Run: headless pygame with SDL's dummy video driver; simulated clock (each Clock.tick advances the game by its frame time, no real sleeping); random seed 0; keys injected as events and as key.get_pressed() state; no mouse input.
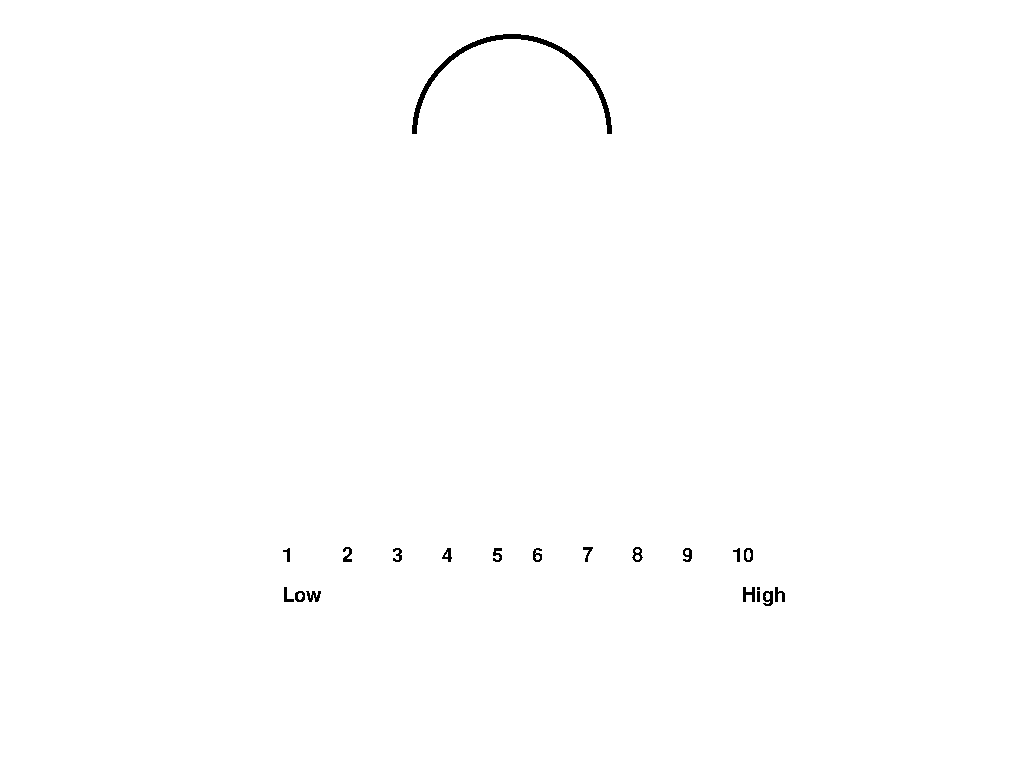
Frame 1 of 4 · flips 1–60 · no input
Frame 2 of 4 · flips 61–180 · tapped SPACE, RETURN · held RIGHT (→), D · screen unchanged from frame 1, image omitted
Frame 3 of 4 · flips 181–300 · held DOWN (↓), S · screen unchanged from frame 2, image omitted
Frame 4 of 4 · flips 301–420 · held LEFT (←), A, UP (↑), W · screen unchanged from frame 3, image omitted

The pygame program that drew these frames:

import math
import pygame
import random
import sys
import time
 
# initialising pygame
pygame.init()

# Colors
RADIUS = 20
black = (0, 0, 0)
red = (225, 0, 0)
white = (255, 255, 255)

# creating display
display = pygame.display.set_mode((0, 0), pygame.FULLSCREEN)
display.fill((225, 225, 225))
window = display.get_rect()
center_x = window.centerx
center_y = window.centery
 
# Impot arc drawing function
def clockwiseArc(point, radius, startAngle, endAngle):
    rect = pygame.Rect(0, 0, radius*2, radius*2)
    rect.center = point

    endRad   = math.radians(-startAngle)
    startRad = math.radians(-endAngle)

    return rect, startRad, endRad

font = pygame.font.SysFont(None, 30)

# Function to initialize the background
def init_background():
    # Initialize circles
    pygame.draw.circle(display, white, (center_x - 225, (center_y - 60) + (center_y / 2)), RADIUS, 39)
    pygame.draw.circle(display, white, (center_x - 175, (center_y - 60) + (center_y / 2)), RADIUS, 39)
    pygame.draw.circle(display, white, (center_x - 125, (center_y - 60) + (center_y / 2)), RADIUS, 39)
    pygame.draw.circle(display, white, (center_x - 75, (center_y - 60) + (center_y / 2)), RADIUS, 39)
    pygame.draw.circle(display, white, (center_x - 25, (center_y - 60) + (center_y / 2)), RADIUS, 39)
    pygame.draw.circle(display, white, (center_x + 25, (center_y - 60) + (center_y / 2)), RADIUS, 39)
    pygame.draw.circle(display, white, (center_x + 75, (center_y - 60) + (center_y / 2)), RADIUS, 39)
    pygame.draw.circle(display, white, (center_x + 125, (center_y - 60) + (center_y / 2)), RADIUS, 39)
    pygame.draw.circle(display, white, (center_x + 175, (center_y - 60) + (center_y / 2)), RADIUS, 39)
    pygame.draw.circle(display, white, (center_x + 225, (center_y - 60) + (center_y / 2)), RADIUS, 39)

    # Initialize circle text
    low_text = font.render("Low", 0, (0,0,0))
    display.blit(low_text, (center_x - 230, (center_y + 10) + (center_y / 2)))

    high_text = font.render("High", 0, (0,0,0))
    display.blit(high_text, (center_x + 230, (center_y + 10) + (center_y / 2)))

    circle0 = font.render("1", 0, (0,0,0))
    display.blit(circle0, (center_x - 230, (center_y - 30) + (center_y / 2)))

    circle1 = font.render("2", 0, (0,0,0))
    display.blit(circle1, (center_x - 170, (center_y - 30) + (center_y / 2)))

    circle2 = font.render("3", 0, (0,0,0))
    display.blit(circle2, (center_x - 120, (center_y - 30) + (center_y / 2)))

    circle3 = font.render("4", 0, (0,0,0))
    display.blit(circle3, (center_x - 70, (center_y - 30) + (center_y / 2)))

    circle4 = font.render("5", 0, (0,0,0))
    display.blit(circle4, (center_x - 20, (center_y - 30) + (center_y / 2)))

    circle5 = font.render("6", 0, (0,0,0))
    display.blit(circle5, (center_x + 20, (center_y - 30) + (center_y / 2)))

    circle6 = font.render("7", 0, (0,0,0))
    display.blit(circle6, (center_x + 70, (center_y - 30) + (center_y / 2)))

    circle7 = font.render("8", 0, (0,0,0))
    display.blit(circle7, (center_x + 120, (center_y - 30) + (center_y / 2)))

    circle8 = font.render("9", 0, (0,0,0))
    display.blit(circle8, (center_x + 170, (center_y - 30) + (center_y / 2)))

    circle9 = font.render("10", 0, (0,0,0))
    display.blit(circle9, (center_x + 220, (center_y - 30) + (center_y / 2)))

    # Initialize arc
    pygame.draw.circle(display,(0, 0, 0), (center_x, center_y - 250), 100, width=5, draw_top_left=True, draw_top_right=True)

    pygame.display.update()

def within_range(time, lower_bound, upper_bound):
    if time >= lower_bound and time <= upper_bound:
        print("Reaction time is within given range")
        # Something else happens - in this case, the user_shock_select is called
        # There is also the matter of what the set win/loss condition is
        user_shock_select()
    
    else:
        print("Reaction time is outside given range")
        # Something else happens - in this case, the computer_shock_select is called
        # There is also the matter of what the set win/loss condition is
        # computer_shock_select(2)

def reaction_test():
    timer_started = False
    release_time = 0

    while True:
        for event in pygame.event.get():
            if event.type == pygame.QUIT:
                pygame.quit()
                quit()

            elif event.type == pygame.KEYDOWN and not timer_started and event.key == pygame.K_SPACE:
                start_text = font.render("Press and hold down the space key", True, (0, 0, 0))
                start_text_rect = start_text.get_rect(center = (center_x, center_y))
                display.blit(start_text, start_text_rect)
                pygame.display.update()

                pygame.time.wait(2000)
                start_time = time.time()
                timer_started = True

            elif event.type == pygame.KEYUP and timer_started and release_time == 0:
                release_time = time.time()

        if timer_started and release_time == 0 and time.time() - start_time >= 2:
            prompt_text = font.render("Release the space key now!", True, (255, 0, 0))
            prompt_text_rect = prompt_text.get_rect(center = (center_x, center_y))
            display.blit(prompt_text, prompt_text_rect)
            pygame.display.update()

        if release_time != 0.000:
            elapsed_time = release_time - start_time
            result_text = font.render(f"Elapsed Time: {elapsed_time:.3f} seconds", True, (0, 0, 0))
            result_text_rect = result_text.get_rect(center=(center_x, center_y))
            display.blit(result_text, result_text_rect)
            within_range(elapsed_time, 1, 3)
            pygame.time.wait(2000)
            timer_started = False
            release_time = 0
            prompt_text = font.render("Press space key to start timer", True, (0, 0, 0))
            prompt_text_rect = prompt_text.get_rect(center=(center_x, center_y))
            display.blit(prompt_text, prompt_text_rect)
            pygame.display.update()

        display.fill((255,255,255))
        init_background()
        pygame.display.update()

def computer_shock_select(selection):
    # checking if keydown event happened or not
    match selection:
        case 1:
            print("Key 1 has been pressed")
            pygame.draw.circle(display, red, (center_x - 225, (center_y - 60) + (center_y / 2)), RADIUS, 39)
            rect, startRad, endRad = clockwiseArc((center_x, center_y - 250), 95, 180, (180+(180/10 * 1)))
            pygame.draw.arc(display, (255, 0, 0), rect, startRad, endRad, 95)
            pygame.display.update()
            time.sleep(1)
            pygame.draw.circle(display, white, (center_x - 225, (center_y - 60) + (center_y / 2)), RADIUS, 39)
            pygame.draw.arc(display, (255, 225, 225), rect, startRad, endRad, 95)
            pygame.display.update()

        case 2:
            print("Key 2 has been pressed")
            pygame.draw.circle(display, red, (center_x - 175, (center_y - 60) + (center_y / 2)), RADIUS, 39)
            rect, startRad, endRad = clockwiseArc((center_x, center_y - 250), 95, 180, (180+(180/10 * 2)))
            pygame.draw.arc(display, (255, 0, 0), rect, startRad, endRad, 95)
            pygame.display.update()
            time.sleep(1)
            pygame.draw.circle(display, white, (center_x - 175, (center_y - 60) + (center_y / 2)), RADIUS, 39)
            pygame.draw.arc(display, (255, 225, 225), rect, startRad, endRad, 95)
            pygame.display.update()

        case 3:
            print("Key 3 has been pressed")
            pygame.draw.circle(display, red, (center_x - 125, (center_y - 60) + (center_y / 2)), RADIUS, 39)
            rect, startRad, endRad = clockwiseArc((center_x, center_y - 250), 95, 180, (180+(180/10 * 3)))
            pygame.draw.arc(display, (255, 0, 0), rect, startRad, endRad, 95)
            pygame.display.update()
            time.sleep(1)
            pygame.draw.circle(display, white, (center_x - 125, (center_y - 60) + (center_y / 2)), RADIUS, 39)
            pygame.draw.arc(display, (255, 225, 225), rect, startRad, endRad, 95)
            pygame.display.update()

        case 4:
            print("Key 4 has been pressed")
            pygame.draw.circle(display, red, (center_x - 75, (center_y - 60) + (center_y / 2)), RADIUS, 39)
            rect, startRad, endRad = clockwiseArc((center_x, center_y - 250), 95, 180, (180+(180/10 * 4)))
            pygame.draw.arc(display, (255, 0, 0), rect, startRad, endRad, 95)
            pygame.display.update()
            time.sleep(1)
            pygame.draw.circle(display, white, (center_x - 75, (center_y - 60) + (center_y / 2)), RADIUS, 39)
            pygame.draw.arc(display, (255, 225, 225), rect, startRad, endRad, 95)
            pygame.display.update()

        case 5:
            print("Key 5 has been pressed")
            pygame.draw.circle(display, red, (center_x - 25, (center_y - 60) + (center_y / 2)), RADIUS, 39)
            rect, startRad, endRad = clockwiseArc((center_x, center_y - 250), 95, 180, (180+(180/10 * 5)))
            pygame.draw.arc(display, (255, 0, 0), rect, startRad, endRad, 95)
            pygame.display.update()
            time.sleep(1)
            pygame.draw.circle(display, white, (center_x - 25, (center_y - 60) + (center_y / 2)), RADIUS, 39)
            pygame.draw.arc(display, (255, 225, 225), rect, startRad, endRad, 95)
            pygame.display.update()

        case 6:
            print("Key 6 has been pressed")
            pygame.draw.circle(display, red, (center_x + 25, (center_y - 60) + (center_y / 2)), RADIUS, 39)
            rect, startRad, endRad = clockwiseArc((center_x, center_y - 250), 95, 180, (180+(180/10 * 6)))
            pygame.draw.arc(display, (255, 0, 0), rect, startRad, endRad, 95)
            pygame.display.update()
            time.sleep(1)
            pygame.draw.circle(display, white, (center_x + 25, (center_y - 60) + (center_y / 2)), RADIUS, 39)
            pygame.draw.arc(display, (255, 225, 225), rect, startRad, endRad, 95)
            pygame.display.update()

        case 7:
            print("Key 7 has been pressed")
            pygame.draw.circle(display, red, (center_x + 75, (center_y - 60) + (center_y / 2)), RADIUS, 39)
            rect, startRad, endRad = clockwiseArc((center_x, center_y - 250), 95, 180, (180+(180/10 * 7)))
            pygame.draw.arc(display, (255, 0, 0), rect, startRad, endRad, 95)
            pygame.display.update()
            time.sleep(1)
            pygame.draw.circle(display, white, (center_x + 75, (center_y - 60) + (center_y / 2)), RADIUS, 39)
            pygame.draw.arc(display, (255, 225, 225), rect, startRad, endRad, 95)
            pygame.display.update()

        case 8:
            print("Key 8 has been pressed")
            pygame.draw.circle(display, red, (center_x + 125, (center_y - 60) + (center_y / 2)), RADIUS, 39)
            rect, startRad, endRad = clockwiseArc((center_x, center_y - 250), 95, 180, (180+(180/10 * 8)))
            pygame.draw.arc(display, (255, 0, 0), rect, startRad, endRad, 95)
            pygame.display.update()
            time.sleep(1)
            pygame.draw.circle(display, white, (center_x + 125, (center_y - 60) + (center_y / 2)), RADIUS, 39)
            pygame.draw.arc(display, (255, 225, 225), rect, startRad, endRad, 95)
            pygame.display.update()

        case 9:
            print("Key 9 has been pressed")
            pygame.draw.circle(display, red, (center_x + 175, (center_y - 60) + (center_y / 2)), RADIUS, 39)
            rect, startRad, endRad = clockwiseArc((center_x, center_y - 250), 95, 180, (180+(180/10 * 9)))
            pygame.draw.arc(display, (255, 0, 0), rect, startRad, endRad, 95)
            pygame.display.update()
            time.sleep(1)
            pygame.draw.circle(display, white, (center_x + 175, (center_y - 60) + (center_y / 2)), RADIUS, 39)
            pygame.draw.arc(display, (255, 225, 225), rect, startRad, endRad, 95)
            pygame.display.update()

        case 0:
            print("Key 0 has been pressed")
            pygame.draw.circle(display, red, (center_x + 225, (center_y - 60) + (center_y / 2)), RADIUS, 39)
            rect, startRad, endRad = clockwiseArc((center_x, center_y - 250), 95, 180, (180+(180/10 * 10)))
            pygame.draw.arc(display, (255, 0, 0), rect, startRad, endRad, 95)
            pygame.display.update()
            time.sleep(1)
            pygame.draw.circle(display, white, (center_x + 225, (center_y - 60) + (center_y / 2)), RADIUS, 39)
            pygame.draw.arc(display, (255, 225, 225), rect, startRad, endRad, 95)
            pygame.display.update()

    pygame.display.update() 
    pygame.display.flip() 

def user_shock_select():
    # checking if keydown event happened or not
    for event in pygame.event.get():
        if event.type == pygame.KEYDOWN:
            match event.key:
                case pygame.K_1:
                    print("Key 1 has been pressed")
                    pygame.draw.circle(display, red, (center_x - 225, (center_y - 60) + (center_y / 2)), RADIUS, 39)
                    rect, startRad, endRad = clockwiseArc((center_x, center_y - 250), 95, 180, (180+(180/10 * 1)))
                    pygame.draw.arc(display, (255, 0, 0), rect, startRad, endRad, 95)
                    pygame.display.update()
                    time.sleep(1)
                    pygame.draw.circle(display, white, (center_x - 225, (center_y - 60) + (center_y / 2)), RADIUS, 39)
                    pygame.draw.arc(display, (255, 225, 225), rect, startRad, endRad, 95)
                    pygame.display.update()

                case pygame.K_2:
                    print("Key 2 has been pressed")
                    pygame.draw.circle(display, red, (center_x - 175, (center_y - 60) + (center_y / 2)), RADIUS, 39)
                    rect, startRad, endRad = clockwiseArc((center_x, center_y - 250), 95, 180, (180+(180/10 * 2)))
                    pygame.draw.arc(display, (255, 0, 0), rect, startRad, endRad, 95)
                    pygame.display.update()
                    time.sleep(1)
                    pygame.draw.circle(display, white, (center_x - 175, (center_y - 60) + (center_y / 2)), RADIUS, 39)
                    pygame.draw.arc(display, (255, 225, 225), rect, startRad, endRad, 95)
                    pygame.display.update()

                case pygame.K_3:
                    print("Key 3 has been pressed")
                    pygame.draw.circle(display, red, (center_x - 125, (center_y - 60) + (center_y / 2)), RADIUS, 39)
                    rect, startRad, endRad = clockwiseArc((center_x, center_y - 250), 95, 180, (180+(180/10 * 3)))
                    pygame.draw.arc(display, (255, 0, 0), rect, startRad, endRad, 95)
                    pygame.display.update()
                    time.sleep(1)
                    pygame.draw.circle(display, white, (center_x - 125, (center_y - 60) + (center_y / 2)), RADIUS, 39)
                    pygame.draw.arc(display, (255, 225, 225), rect, startRad, endRad, 95)
                    pygame.display.update()

                case pygame.K_4:
                    print("Key 4 has been pressed")
                    pygame.draw.circle(display, red, (center_x - 75, (center_y - 60) + (center_y / 2)), RADIUS, 39)
                    rect, startRad, endRad = clockwiseArc((center_x, center_y - 250), 95, 180, (180+(180/10 * 4)))
                    pygame.draw.arc(display, (255, 0, 0), rect, startRad, endRad, 95)
                    pygame.display.update()
                    time.sleep(1)
                    pygame.draw.circle(display, white, (center_x - 75, (center_y - 60) + (center_y / 2)), RADIUS, 39)
                    pygame.draw.arc(display, (255, 225, 225), rect, startRad, endRad, 95)
                    pygame.display.update()

                case pygame.K_5:
                    print("Key 5 has been pressed")
                    pygame.draw.circle(display, red, (center_x - 25, (center_y - 60) + (center_y / 2)), RADIUS, 39)
                    rect, startRad, endRad = clockwiseArc((center_x, center_y - 250), 95, 180, (180+(180/10 * 5)))
                    pygame.draw.arc(display, (255, 0, 0), rect, startRad, endRad, 95)
                    pygame.display.update()
                    time.sleep(1)
                    pygame.draw.circle(display, white, (center_x - 25, (center_y - 60) + (center_y / 2)), RADIUS, 39)
                    pygame.draw.arc(display, (255, 225, 225), rect, startRad, endRad, 95)
                    pygame.display.update()

                case pygame.K_6:
                    print("Key 6 has been pressed")
                    pygame.draw.circle(display, red, (center_x + 25, (center_y - 60) + (center_y / 2)), RADIUS, 39)
                    rect, startRad, endRad = clockwiseArc((center_x, center_y - 250), 95, 180, (180+(180/10 * 6)))
                    pygame.draw.arc(display, (255, 0, 0), rect, startRad, endRad, 95)
                    pygame.display.update()
                    time.sleep(1)
                    pygame.draw.circle(display, white, (center_x + 25, (center_y - 60) + (center_y / 2)), RADIUS, 39)
                    pygame.draw.arc(display, (255, 225, 225), rect, startRad, endRad, 95)
                    pygame.display.update()

                case pygame.K_7:
                    print("Key 7 has been pressed")
                    pygame.draw.circle(display, red, (center_x + 75, (center_y - 60) + (center_y / 2)), RADIUS, 39)
                    rect, startRad, endRad = clockwiseArc((center_x, center_y - 250), 95, 180, (180+(180/10 * 7)))
                    pygame.draw.arc(display, (255, 0, 0), rect, startRad, endRad, 95)
                    pygame.display.update()
                    time.sleep(1)
                    pygame.draw.circle(display, white, (center_x + 75, (center_y - 60) + (center_y / 2)), RADIUS, 39)
                    pygame.draw.arc(display, (255, 225, 225), rect, startRad, endRad, 95)
                    pygame.display.update()

                case pygame.K_8:
                    print("Key 8 has been pressed")
                    pygame.draw.circle(display, red, (center_x + 125, (center_y - 60) + (center_y / 2)), RADIUS, 39)
                    rect, startRad, endRad = clockwiseArc((center_x, center_y - 250), 95, 180, (180+(180/10 * 8)))
                    pygame.draw.arc(display, (255, 0, 0), rect, startRad, endRad, 95)
                    pygame.display.update()
                    time.sleep(1)
                    pygame.draw.circle(display, white, (center_x + 125, (center_y - 60) + (center_y / 2)), RADIUS, 39)
                    pygame.draw.arc(display, (255, 225, 225), rect, startRad, endRad, 95)
                    pygame.display.update()

                case pygame.K_9:
                    print("Key 9 has been pressed")
                    pygame.draw.circle(display, red, (center_x + 175, (center_y - 60) + (center_y / 2)), RADIUS, 39)
                    rect, startRad, endRad = clockwiseArc((center_x, center_y - 250), 95, 180, (180+(180/10 * 9)))
                    pygame.draw.arc(display, (255, 0, 0), rect, startRad, endRad, 95)
                    pygame.display.update()
                    time.sleep(1)
                    pygame.draw.circle(display, white, (center_x + 175, (center_y - 60) + (center_y / 2)), RADIUS, 39)
                    pygame.draw.arc(display, (255, 225, 225), rect, startRad, endRad, 95)
                    pygame.display.update()

                case pygame.K_0:
                    print("Key 0 has been pressed")
                    pygame.draw.circle(display, red, (center_x + 225, (center_y - 60) + (center_y / 2)), RADIUS, 39)
                    rect, startRad, endRad = clockwiseArc((center_x, center_y - 250), 95, 180, (180+(180/10 * 10)))
                    pygame.draw.arc(display, (255, 0, 0), rect, startRad, endRad, 95)
                    pygame.display.update()
                    time.sleep(1)
                    pygame.draw.circle(display, white, (center_x + 225, (center_y - 60) + (center_y / 2)), RADIUS, 39)
                    pygame.draw.arc(display, (255, 225, 225), rect, startRad, endRad, 95)
                    pygame.display.update()

                case pygame.K_ESCAPE:
                    pygame.quit()
                    sys.exit()

                case _:
                    print("Please press a key from 0-9 on the keyboard")

        pygame.display.update() 
        pygame.display.flip() 

while True:
    reaction_test()
pygame.quit()
